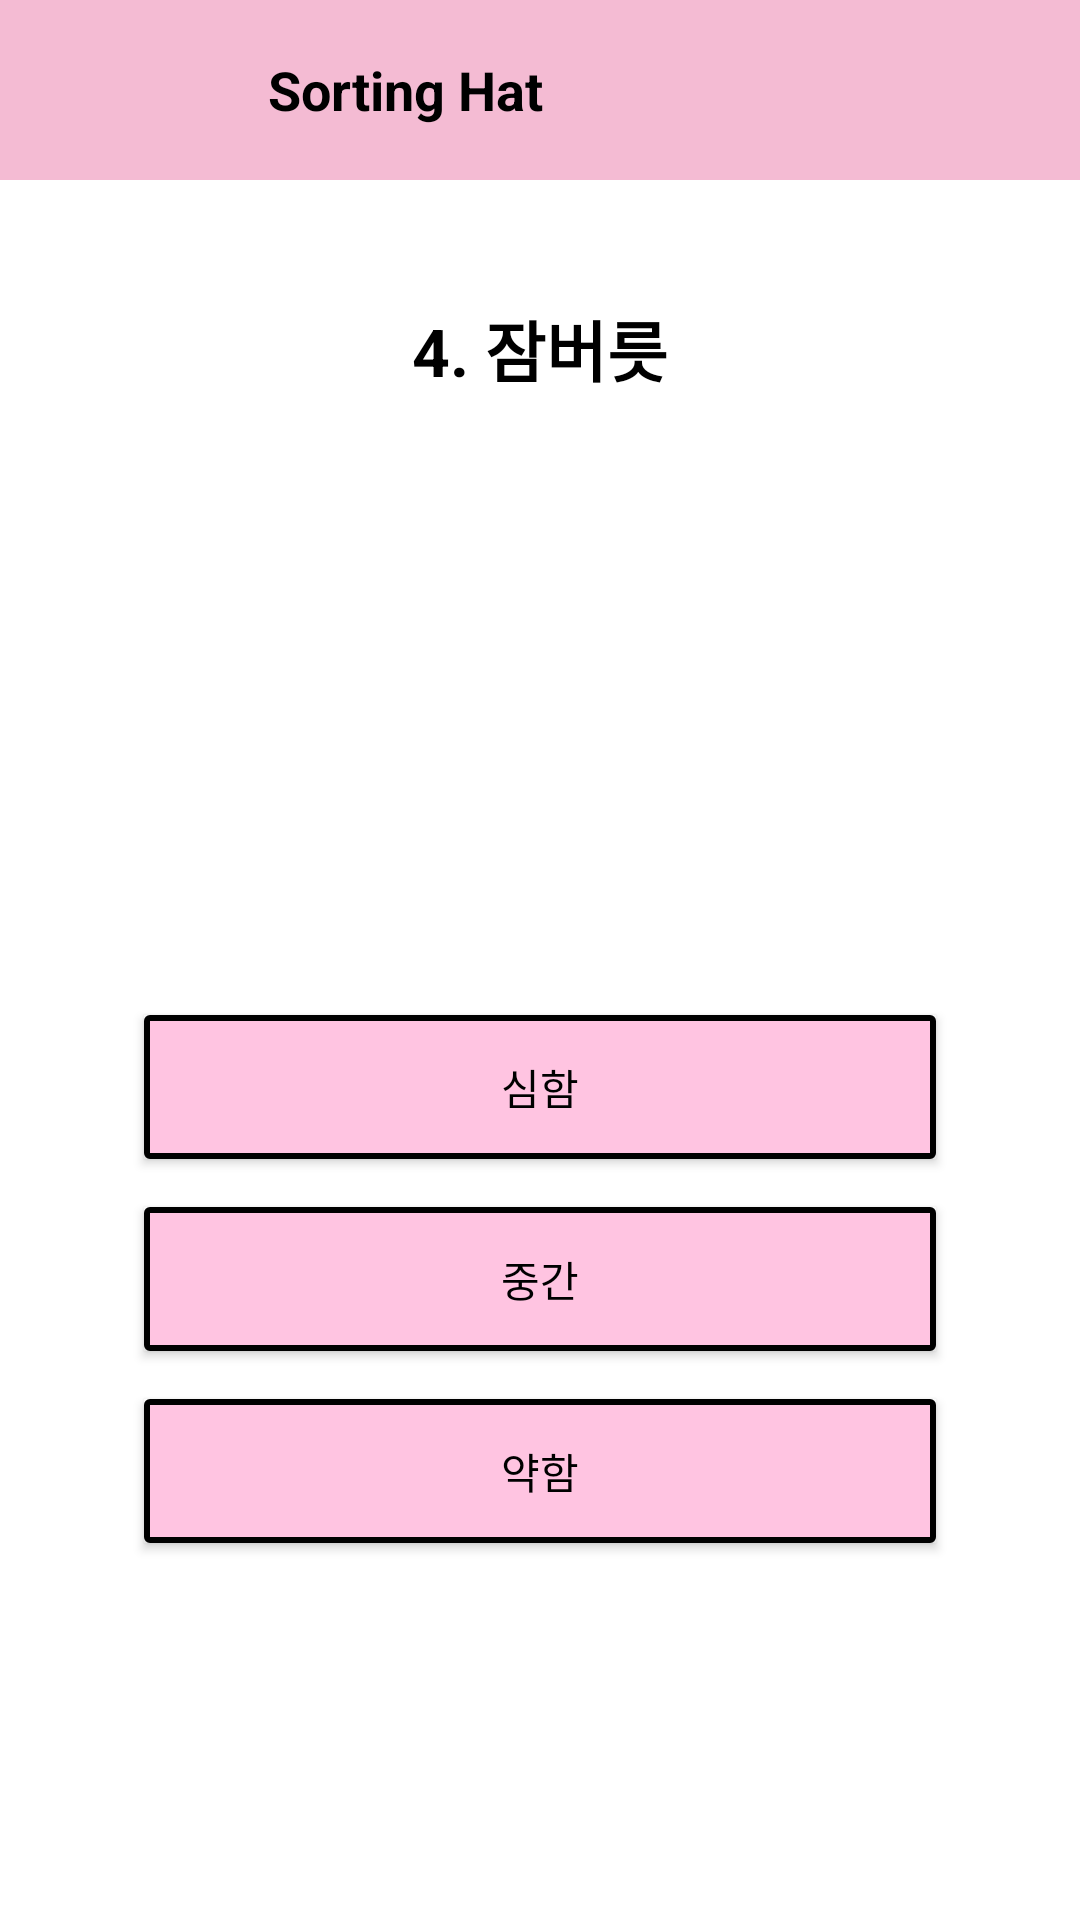

Reconstruct the res/layout file that produces this screen, plus the resources it refers to.
<!-- AndroidManifest.xml: application theme Theme.RoommatePlatform -->
<!-- res/layout/checklist4.xml -->
<?xml version="1.0" encoding="utf-8"?>
<androidx.constraintlayout.widget.ConstraintLayout
    xmlns:android="http://schemas.android.com/apk/res/android"
    xmlns:app="http://schemas.android.com/apk/res-auto"
    xmlns:tools="http://schemas.android.com/tools"
    android:layout_width="match_parent"
    android:layout_height="match_parent"
    android:background="#FFFFFF"
    android:fitsSystemWindows="true">

    
    <LinearLayout
        android:id="@+id/headerLayout"
        android:layout_width="match_parent"
        android:layout_height="60dp"
        android:orientation="horizontal"
        android:background="#F4BBD3"
        android:gravity="center_vertical"
        android:paddingStart="16dp"
        android:paddingEnd="16dp"
        app:layout_constraintTop_toTopOf="parent">

        <ImageView
            android:layout_width="80dp"
            android:layout_height="80dp"
            android:contentDescription="Sorting Hat"
            android:src="@drawable/sortinghat"
            android:layout_marginLeft="-15dp" />

        <TextView
            android:layout_width="wrap_content"
            android:layout_height="wrap_content"
            android:text="Sorting Hat"
            android:textStyle="bold"
            android:textSize="18sp"
            android:textColor="#000000"
            android:layout_marginStart="8dp" />
    </LinearLayout>

    <ScrollView
        android:id="@+id/scrollView"
        android:layout_width="0dp"
        android:layout_height="0dp"
        app:layout_constraintTop_toBottomOf="@id/headerLayout"
        app:layout_constraintBottom_toTopOf="@+id/bottomNavigationLayout"
        app:layout_constraintStart_toStartOf="parent"
        app:layout_constraintEnd_toEndOf="parent"
        android:fillViewport="true">

        <androidx.constraintlayout.widget.ConstraintLayout
            android:layout_width="match_parent"
            android:layout_height="wrap_content"
            android:padding="16dp">

            <TextView
                android:id="@+id/tvQuestionTitle"
                android:layout_width="wrap_content"
                android:layout_height="wrap_content"
                android:text="4. 잠버릇"
                android:textSize="22sp"
                android:textStyle="bold"
                android:textColor="@android:color/black"
                app:layout_constraintTop_toTopOf="parent"
                app:layout_constraintStart_toStartOf="parent"
                app:layout_constraintEnd_toEndOf="parent"
                android:layout_marginTop="24dp"/>

            <ImageView
                android:id="@+id/ivCenterImage"
                android:layout_width="150dp"
                android:layout_height="150dp"
                android:src="@drawable/sortinghat"
                android:contentDescription="마법사 모자 이미지"
                app:layout_constraintTop_toBottomOf="@id/tvQuestionTitle"
                app:layout_constraintStart_toStartOf="parent"
                app:layout_constraintEnd_toEndOf="parent"
                android:layout_marginTop="24dp"/>

            <androidx.appcompat.widget.AppCompatButton
                android:id="@+id/btnOption1"
                android:layout_width="0dp"
                android:layout_height="wrap_content"
                android:text="심함"
                android:background="@drawable/rounded_button"
                android:textColor="@color/black"
                android:paddingTop="12dp"
                android:paddingBottom="12dp"
                app:layout_constraintTop_toBottomOf="@id/ivCenterImage"
                app:layout_constraintStart_toStartOf="parent"
                app:layout_constraintEnd_toEndOf="parent"
                android:layout_marginTop="32dp"
                android:layout_marginStart="32dp"
                android:layout_marginEnd="32dp"/>

            <androidx.appcompat.widget.AppCompatButton
                android:id="@+id/btnOption2"
                android:layout_width="0dp"
                android:layout_height="wrap_content"
                android:text="중간"
                android:background="@drawable/rounded_button"
                android:textColor="@color/black"
                android:paddingTop="12dp"
                android:paddingBottom="12dp"
                app:layout_constraintTop_toBottomOf="@id/btnOption1"
                app:layout_constraintStart_toStartOf="@id/btnOption1"
                app:layout_constraintEnd_toEndOf="@id/btnOption1"
                android:layout_marginTop="16dp"/>

            <androidx.appcompat.widget.AppCompatButton
                android:id="@+id/btnOption3"
                android:layout_width="0dp"
                android:layout_height="wrap_content"
                android:text="약함"
                android:background="@drawable/rounded_button"
                android:textColor="@color/black"
                android:paddingTop="12dp"
                android:paddingBottom="12dp"
                app:layout_constraintTop_toBottomOf="@id/btnOption2"
                app:layout_constraintStart_toStartOf="@id/btnOption2"
                app:layout_constraintEnd_toEndOf="@id/btnOption2"
                android:layout_marginTop="16dp"/>

        </androidx.constraintlayout.widget.ConstraintLayout>
    </ScrollView>

    
    <LinearLayout
        app:layout_constraintBottom_toBottomOf="parent"
        android:id="@+id/bottomNavigationLayout"
        android:layout_width="match_parent"
        android:layout_height="wrap_content"
        android:orientation="horizontal"
        android:background="#F0F0F0">
    </LinearLayout>

</androidx.constraintlayout.widget.ConstraintLayout>
<!-- resources referenced by this layout -->
<resources>
  <!-- drawable rounded_button (drawable) -->
  <?xml version="1.0" encoding="utf-8"?>
  <shape xmlns:android="http://schemas.android.com/apk/res/android" android:shape="rectangle">
      <solid android:color="#FFC4E1"/>
      <corners android:radius="1dp"/>
      <stroke android:width="2dp" android:color="#000000"/>
  </shape>
  <style name="Theme.RoommatePlatform" parent="Base.Theme.RoommatePlatform" />
  <style name="Base.Theme.RoommatePlatform" parent="Theme.Material3.DayNight.NoActionBar">
          
          
      </style>
  <!-- not gathered from this repository: default colours our renderer supplied (Android Studio template values) -->
  <color name="black">#FF000000</color>
</resources>
